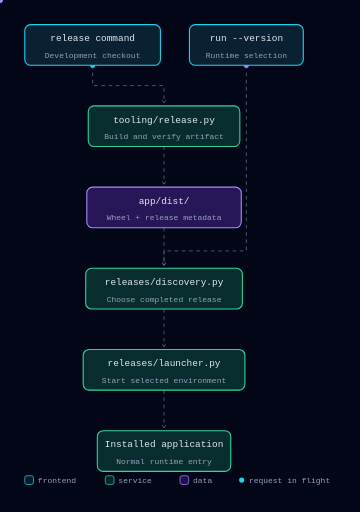
t = 0.00 s
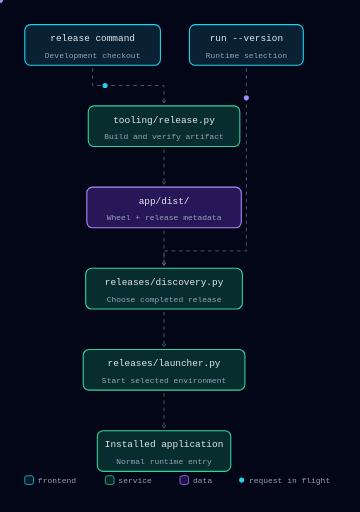
t = 0.30 s
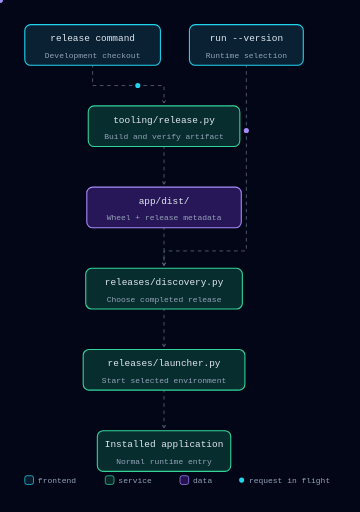
t = 0.60 s
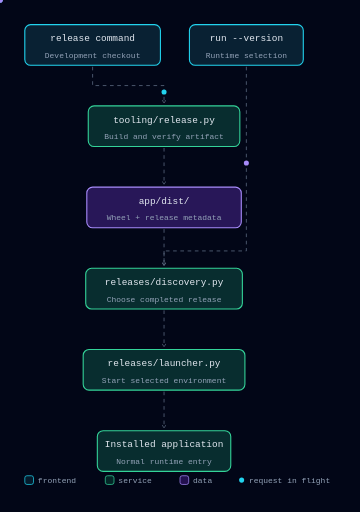
t = 0.90 s

The animated SVG that drew these frames (rendered in a browser with its animation timeline set to each time). Animation: 5 SMIL elements (animateMotion=5), 3 CSS @keyframes rules; one cycle of 1.20 s, repeats indefinitely.

<svg xmlns="http://www.w3.org/2000/svg" style="background:#020617;font-family:ui-monospace,Consolas,monospace" id="flowsvg" width="100%" viewBox="0 0 496 706" role="img" aria-roledescription="architecture diagram" aria-labelledby="flowsvg-title" aria-describedby="flowsvg-desc"><title id="flowsvg-title">05 · Build and launch are different animated diagram</title><desc id="flowsvg-desc">Top-down architecture diagram; dashed connectors animate in the direction of flow and dots ride the main paths.</desc><defs><marker id="arrow" viewBox="0 0 10 10" refX="8" refY="5" markerWidth="6" markerHeight="6" orient="auto-start-reverse"><path d="M2 1L8 5L2 9" fill="none" stroke="context-stroke" stroke-width="1.5" stroke-linecap="round" stroke-linejoin="round"/></marker></defs><style>.flow{stroke-dasharray:5 5}.flow-async{stroke-dasharray:2 4}.flow-auth{stroke-dasharray:4 4}@media(prefers-reduced-motion:no-preference){.flow{animation:dashmove .75s linear infinite}.flow-async{animation:dashasync .9s linear infinite}.flow-auth{animation:dashauth 1.2s linear infinite}}@keyframes dashmove{to{stroke-dashoffset:-10}}@keyframes dashasync{to{stroke-dashoffset:-12}}@keyframes dashauth{to{stroke-dashoffset:-8}}@media(prefers-reduced-motion:reduce){.dot{display:none}.flow,.flow-async,.flow-auth{animation:none!important}}</style><g fill="none"><path class="flow" d="M127.5 90 V118 H226 V142" stroke="#64748b" stroke-width="1" opacity="1" marker-end="url(#arrow)"/><path class="flow" d="M226 202 V254" stroke="#64748b" stroke-width="1" opacity="1" marker-end="url(#arrow)"/><path class="flow" d="M226 314 V366" stroke="#64748b" stroke-width="1" opacity="1" marker-end="url(#arrow)"/><path class="flow" d="M339.5 90 V346 H226 V366" stroke="#64748b" stroke-width="1" opacity="1" marker-end="url(#arrow)"/><path class="flow" d="M226 426 V478" stroke="#64748b" stroke-width="1" opacity="1" marker-end="url(#arrow)"/><path class="flow" d="M226 538 V590" stroke="#64748b" stroke-width="1" opacity="1" marker-end="url(#arrow)"/></g><g><circle r="3.5" class="dot" fill="#22d3ee"><animateMotion id="j0_0" dur="1.0s" begin="0s;j0_1.end+0.6s" fill="freeze" path="M127.5 90 V118 H226 V142"/></circle><circle r="3.5" class="dot" fill="#22d3ee"><animateMotion id="j0_1" dur="0.6s" begin="j0_0.end+0.3s" fill="freeze" path="M226 202 V254"/></circle><circle r="3.5" class="dot" fill="#a78bfa"><animateMotion id="j1_0" dur="2.6s" begin="0s;j1_2.end+0.6s" fill="freeze" path="M339.5 90 V346 H226 V366"/></circle><circle r="3.5" class="dot" fill="#a78bfa"><animateMotion id="j1_1" dur="0.6s" begin="j1_0.end+0.3s" fill="freeze" path="M226 426 V478"/></circle><circle r="3.5" class="dot" fill="#a78bfa"><animateMotion id="j1_2" dur="0.6s" begin="j1_1.end+0.3s" fill="freeze" path="M226 538 V590"/></circle></g><g font-family="JetBrains Mono, ui-monospace, 'SF Mono', 'Cascadia Code', Menlo, Consolas, monospace" text-anchor="middle"><rect x="34" y="34" width="187" height="56" rx="8" fill="#0b1226" data-grp=""/><rect x="34" y="34" width="187" height="56" rx="8" fill="rgba(8,51,68,0.45)" stroke="#22d3ee" stroke-width="1.5" data-grp=""/><text x="127.5" y="57" fill="#e2e8f0" font-size="13" font-weight="500">release command</text><text x="127.5" y="80" fill="#94a3b8" font-size="11">Development checkout</text><rect x="261" y="34" width="157" height="56" rx="8" fill="#0b1226" data-grp=""/><rect x="261" y="34" width="157" height="56" rx="8" fill="rgba(8,51,68,0.45)" stroke="#22d3ee" stroke-width="1.5" data-grp=""/><text x="339.5" y="57" fill="#e2e8f0" font-size="13" font-weight="500">run --version</text><text x="339.5" y="80" fill="#94a3b8" font-size="11">Runtime selection</text><rect x="121.5" y="146" width="209" height="56" rx="8" fill="#0b1226" data-grp=""/><rect x="121.5" y="146" width="209" height="56" rx="8" fill="rgba(6,78,59,0.45)" stroke="#34d399" stroke-width="1.5" data-grp=""/><text x="226" y="169" fill="#e2e8f0" font-size="13" font-weight="500">tooling/release.py</text><text x="226" y="192" fill="#94a3b8" font-size="11">Build and verify artifact</text><rect x="118" y="370" width="216" height="56" rx="8" fill="#0b1226" data-grp=""/><rect x="118" y="370" width="216" height="56" rx="8" fill="rgba(6,78,59,0.45)" stroke="#34d399" stroke-width="1.5" data-grp=""/><text x="226" y="393" fill="#e2e8f0" font-size="13" font-weight="500">releases/discovery.py</text><text x="226" y="416" fill="#94a3b8" font-size="11">Choose completed release</text><rect x="119.5" y="258" width="213" height="56" rx="8" fill="#0b1226" data-grp=""/><rect x="119.5" y="258" width="213" height="56" rx="8" fill="rgba(76,29,149,0.45)" stroke="#a78bfa" stroke-width="1.5" data-grp=""/><text x="226" y="281" fill="#e2e8f0" font-size="13" font-weight="500">app/dist/</text><text x="226" y="304" fill="#94a3b8" font-size="11">Wheel + release metadata</text><rect x="114.5" y="482" width="223" height="56" rx="8" fill="#0b1226" data-grp=""/><rect x="114.5" y="482" width="223" height="56" rx="8" fill="rgba(6,78,59,0.45)" stroke="#34d399" stroke-width="1.5" data-grp=""/><text x="226" y="505" fill="#e2e8f0" font-size="13" font-weight="500">releases/launcher.py</text><text x="226" y="528" fill="#94a3b8" font-size="11">Start selected environment</text><rect x="134" y="594" width="184" height="56" rx="8" fill="#0b1226" data-grp=""/><rect x="134" y="594" width="184" height="56" rx="8" fill="rgba(6,78,59,0.45)" stroke="#34d399" stroke-width="1.5" data-grp=""/><text x="226" y="617" fill="#e2e8f0" font-size="13" font-weight="500">Installed application</text><text x="226" y="640" fill="#94a3b8" font-size="11">Normal runtime entry</text></g><g font-family="JetBrains Mono, ui-monospace, 'SF Mono', 'Cascadia Code', Menlo, Consolas, monospace" font-size="11"><rect x="34" y="656" width="12" height="12" rx="3" fill="rgba(8,51,68,0.45)" stroke="#22d3ee"/><text x="52" y="666" fill="#94a3b8" font-size="11">frontend</text><rect x="145" y="656" width="12" height="12" rx="3" fill="rgba(6,78,59,0.45)" stroke="#34d399"/><text x="163" y="666" fill="#94a3b8" font-size="11">service</text><rect x="248" y="656" width="12" height="12" rx="3" fill="rgba(76,29,149,0.45)" stroke="#a78bfa"/><text x="266" y="666" fill="#94a3b8" font-size="11">data</text><circle cx="333" cy="662" r="3.5" fill="#22d3ee"/><text x="343" y="666" fill="#94a3b8" font-size="11">request in flight</text></g></svg>
